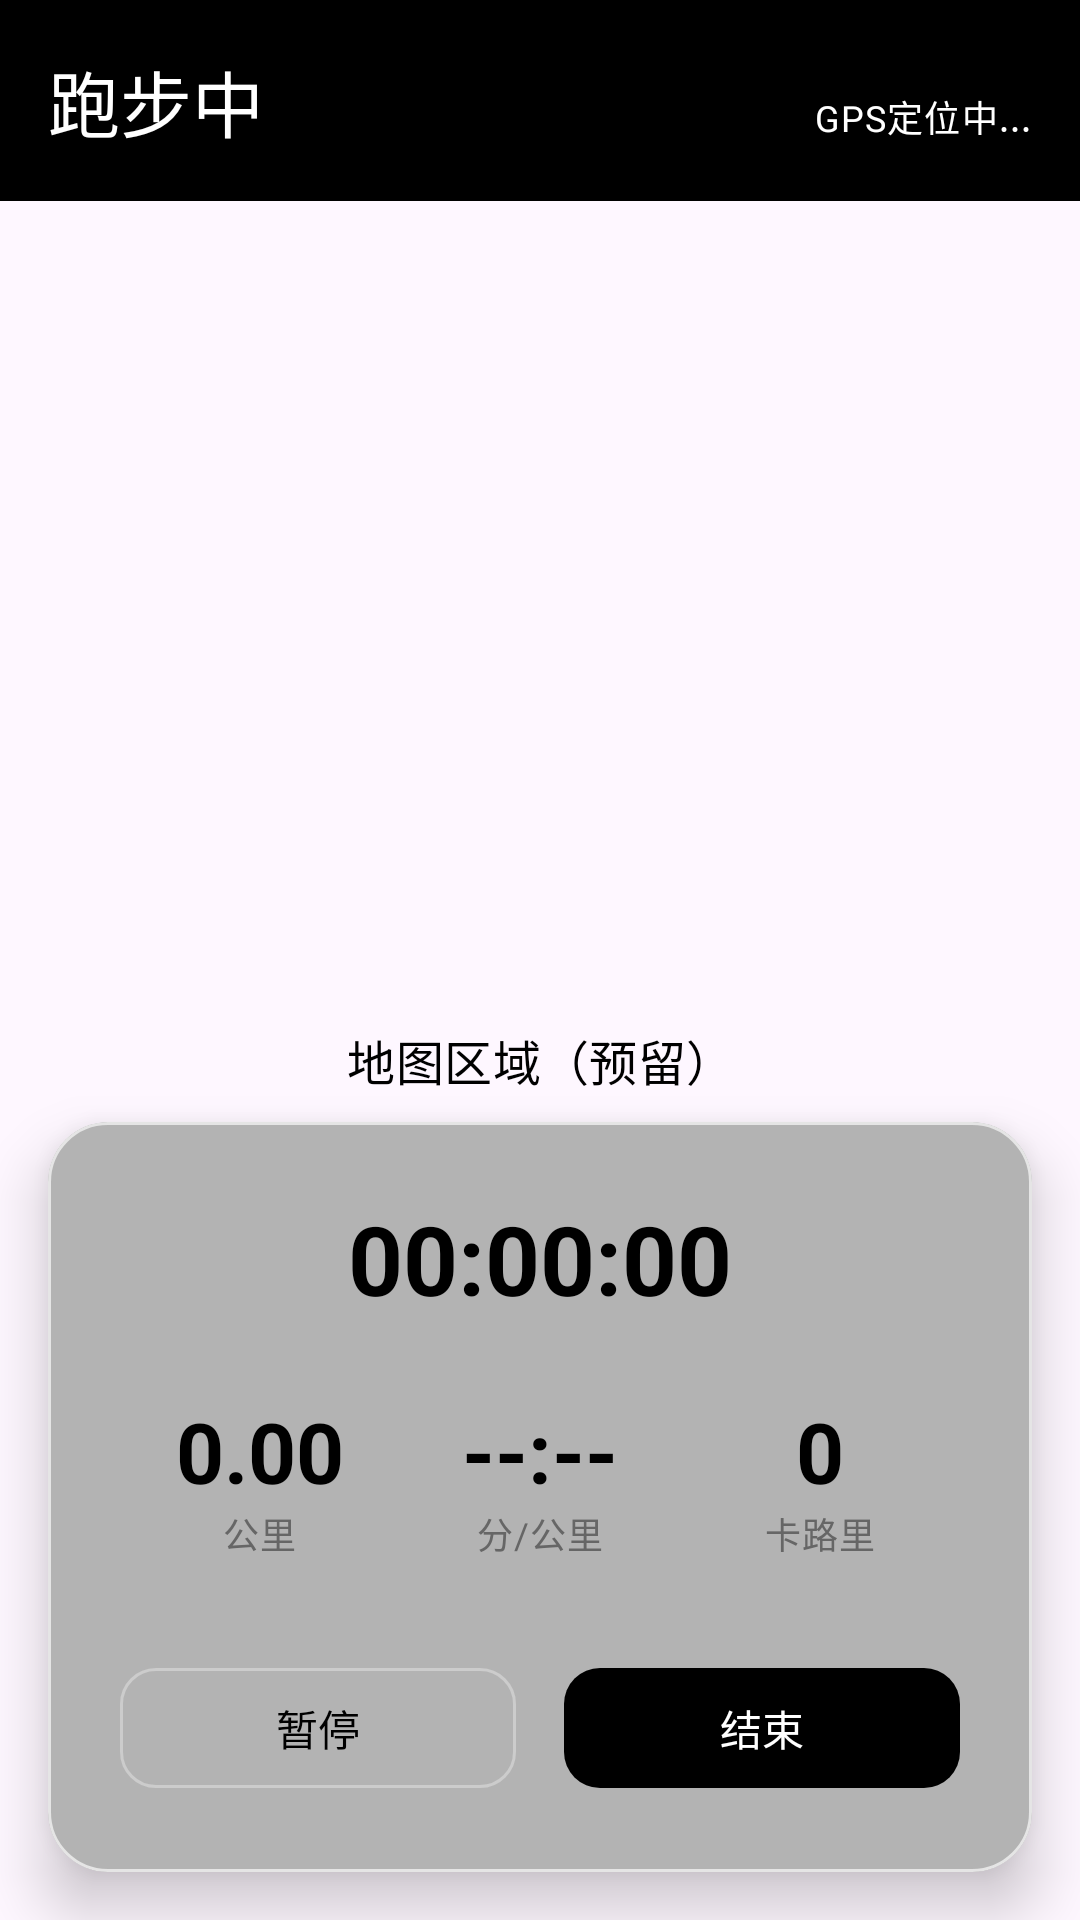

Here is an Android app screen rendered from its layout file. Give the layout XML and the strings, colors and styles it references.
<!-- AndroidManifest.xml: application theme Theme.MyRun -->
<!-- res/layout/activity_run.xml -->
<?xml version="1.0" encoding="utf-8"?>
<androidx.constraintlayout.widget.ConstraintLayout xmlns:android="http://schemas.android.com/apk/res/android"
    xmlns:app="http://schemas.android.com/apk/res-auto"
    xmlns:tools="http://schemas.android.com/tools"
    android:id="@+id/root_container"
    android:layout_width="match_parent"
    android:layout_height="match_parent"
    android:background="@color/background_light_green"
    tools:context=".RunActivity">

    
    <LinearLayout
        android:id="@+id/top_status_bar"
        android:layout_width="0dp"
        android:layout_height="wrap_content"
        android:orientation="horizontal"
        android:background="@color/primary"
        android:padding="16dp"
        app:layout_constraintEnd_toEndOf="parent"
        app:layout_constraintStart_toStartOf="parent"
        app:layout_constraintTop_toTopOf="parent">

        <TextView
            android:layout_width="0dp"
            android:layout_height="wrap_content"
            android:layout_weight="1"
            android:text="跑步中"
            android:textAppearance="@style/TextAppearance.Material3.HeadlineSmall"
            android:textColor="@color/on_primary" />

        <TextView
            android:id="@+id/tv_gps_status"
            android:layout_width="wrap_content"
            android:layout_height="wrap_content"
            android:text="GPS定位中..."
            android:textAppearance="@style/TextAppearance.Material3.BodySmall"
            android:textColor="@color/on_primary"
            android:drawableStart="@drawable/ic_location_on"
            android:drawablePadding="4dp" />

    </LinearLayout>

    
    <FrameLayout
        android:id="@+id/map_container"
        android:layout_width="0dp"
        android:layout_height="0dp"
        android:background="@color/background_light_green"
        app:layout_constraintBottom_toBottomOf="parent"
        app:layout_constraintEnd_toEndOf="parent"
        app:layout_constraintStart_toStartOf="parent"
        app:layout_constraintTop_toBottomOf="@+id/top_status_bar">

        
        <TextView
            android:layout_width="match_parent"
            android:layout_height="match_parent"
            android:background="@color/background_light_green"
            android:gravity="center"
            android:text="地图区域（预留）"
            android:textAppearance="@style/TextAppearance.Material3.TitleMedium"
            android:textColor="@color/on_surface" />

        

    </FrameLayout>

    
    <com.google.android.material.card.MaterialCardView
        android:id="@+id/running_data_card"
        android:layout_width="0dp"
        android:layout_height="wrap_content"
        android:layout_marginStart="16dp"
        android:layout_marginEnd="16dp"
        android:layout_marginBottom="16dp"
        app:cardCornerRadius="20dp"
        app:cardElevation="12dp"
        app:cardBackgroundColor="@color/tertiary_light"
        app:layout_constraintBottom_toBottomOf="parent"
        app:layout_constraintEnd_toEndOf="parent"
        app:layout_constraintStart_toStartOf="parent">

        <LinearLayout
            android:layout_width="match_parent"
            android:layout_height="wrap_content"
            android:orientation="vertical"
            android:padding="24dp">

            
            <LinearLayout
                android:layout_width="match_parent"
                android:layout_height="wrap_content"
                android:orientation="horizontal"
                android:gravity="center"
                android:layout_marginBottom="16dp">

                <TextView
                    android:id="@+id/tv_timer"
                    android:layout_width="wrap_content"
                    android:layout_height="wrap_content"
                    android:text="00:00:00"
                    android:textAppearance="@style/TextAppearance.Material3.HeadlineLarge"
                    android:textColor="@color/primary"
                    android:textStyle="bold" />

            </LinearLayout>

            
            <LinearLayout
                android:layout_width="match_parent"
                android:layout_height="wrap_content"
                android:orientation="horizontal"
                android:weightSum="3">

                
                <LinearLayout
                    android:layout_width="0dp"
                    android:layout_height="wrap_content"
                    android:layout_weight="1"
                    android:gravity="center"
                    android:orientation="vertical"
                    android:padding="8dp">

                    <TextView
                        android:id="@+id/tv_distance"
                        android:layout_width="wrap_content"
                        android:layout_height="wrap_content"
                        android:text="0.00"
                        android:textAppearance="@style/TextAppearance.Material3.HeadlineMedium"
                        android:textColor="@color/on_surface"
                        android:textStyle="bold" />

                    <TextView
                        android:layout_width="wrap_content"
                        android:layout_height="wrap_content"
                        android:text="公里"
                        android:textAppearance="@style/TextAppearance.Material3.BodySmall"
                        android:textColor="@color/on_surface_variant" />

                </LinearLayout>

                
                <LinearLayout
                    android:layout_width="0dp"
                    android:layout_height="wrap_content"
                    android:layout_weight="1"
                    android:gravity="center"
                    android:orientation="vertical"
                    android:padding="8dp">

                    <TextView
                        android:id="@+id/tv_pace"
                        android:layout_width="wrap_content"
                        android:layout_height="wrap_content"
                        android:text="--:--"
                        android:textAppearance="@style/TextAppearance.Material3.HeadlineMedium"
                        android:textColor="@color/on_surface"
                    android:textStyle="bold" />

                    <TextView
                        android:layout_width="wrap_content"
                        android:layout_height="wrap_content"
                        android:text="分/公里"
                        android:textAppearance="@style/TextAppearance.Material3.BodySmall"
                        android:textColor="@color/on_surface_variant" />

                </LinearLayout>

                
                <LinearLayout
                    android:layout_width="0dp"
                    android:layout_height="wrap_content"
                    android:layout_weight="1"
                    android:gravity="center"
                    android:orientation="vertical"
                    android:padding="8dp">

                    <TextView
                        android:id="@+id/tv_calories"
                        android:layout_width="wrap_content"
                        android:layout_height="wrap_content"
                        android:text="0"
                        android:textAppearance="@style/TextAppearance.Material3.HeadlineMedium"
                        android:textColor="@color/on_surface"
                        android:textStyle="bold" />

                    <TextView
                        android:layout_width="wrap_content"
                        android:layout_height="wrap_content"
                        android:text="卡路里"
                        android:textAppearance="@style/TextAppearance.Material3.BodySmall"
                        android:textColor="@color/on_surface_variant" />

                </LinearLayout>

            </LinearLayout>

            
            <LinearLayout
                android:layout_width="match_parent"
                android:layout_height="wrap_content"
                android:orientation="horizontal"
                android:layout_marginTop="24dp"
                android:gravity="center">

                <com.google.android.material.button.MaterialButton
                    android:id="@+id/btn_pause"
                    android:layout_width="0dp"
                    android:layout_height="wrap_content"
                    android:layout_weight="1"
                    android:layout_marginEnd="8dp"
                    android:text="暂停"
                    android:icon="@drawable/ic_pause"
                    style="@style/Widget.Material3.Button.OutlinedButton"
                    app:cornerRadius="12dp" />

                <com.google.android.material.button.MaterialButton
                    android:id="@+id/btn_stop"
                    android:layout_width="0dp"
                    android:layout_height="wrap_content"
                    android:layout_weight="1"
                    android:layout_marginStart="8dp"
                    android:text="结束"
                    android:icon="@drawable/ic_stop"
                    style="@style/Widget.Material3.Button"
                    app:cornerRadius="12dp" />

            </LinearLayout>

        </LinearLayout>

    </com.google.android.material.card.MaterialCardView>

</androidx.constraintlayout.widget.ConstraintLayout>
<!-- resources referenced by this layout -->
<resources>
  <color name="on_primary">#FFFFFF</color>
  <color name="on_surface">#000000</color>
  <color name="on_surface_variant">#666666</color>
  <color name="primary">#000000</color>
  <color name="tertiary_light">#B3B3B3</color>
  <!-- drawable ic_pause (drawable) -->
  <?xml version="1.0" encoding="utf-8"?>
  <vector xmlns:android="http://schemas.android.com/apk/res/android"
      android:width="24dp"
      android:height="24dp"
      android:viewportWidth="24"
      android:viewportHeight="24"
      android:tint="?attr/colorOnPrimary">
    <path
        android:fillColor="@android:color/white"
        android:pathData="M6,19h4L10,5L6,5v14zM14,5v14h4L18,5h-4z"/>
  </vector>
  <!-- drawable ic_stop (drawable) -->
  <?xml version="1.0" encoding="utf-8"?>
  <vector xmlns:android="http://schemas.android.com/apk/res/android"
      android:width="24dp"
      android:height="24dp"
      android:viewportWidth="24"
      android:viewportHeight="24"
      android:tint="?attr/colorOnPrimary">
    <path
        android:fillColor="@android:color/white"
        android:pathData="M6,6h12v12L6,18z"/>
  </vector>
  <style name="Theme.MyRun" parent="Base.Theme.MyRun" />
  <color name="md_primary">@color/primary</color>
  <color name="md_on_primary">@color/on_primary</color>
  <color name="md_primary_container">@color/primary_light</color>
  <color name="md_on_primary_container">@color/on_primary</color>
  <color name="md_secondary">@color/secondary</color>
  <color name="md_on_secondary">@color/on_secondary</color>
  <color name="md_on_secondary_container">@color/on_secondary</color>
  <color name="md_tertiary">@color/tertiary</color>
  <color name="md_on_tertiary">@color/on_tertiary</color>
  <color name="md_tertiary_container">@color/tertiary_light</color>
  <color name="md_on_tertiary_container">@color/on_tertiary</color>
  <color name="md_surface">@color/surface</color>
  <color name="md_on_surface">@color/on_surface</color>
  <color name="md_surface_variant">@color/surface_variant</color>
  <color name="md_on_surface_variant">@color/on_surface</color>
  <color name="md_error">@color/error</color>
  <color name="md_on_error">@color/on_error</color>
  <color name="md_error_container">@color/error_container</color>
  <color name="md_on_error_container">@color/on_error</color>
  <color name="md_outline">@color/outline</color>
  <color name="md_outline_variant">@color/outline_variant</color>
  <color name="primary_light">#333333</color>
  <color name="secondary">#666666</color>
  <color name="on_secondary">#FFFFFF</color>
  <color name="tertiary">#999999</color>
  <color name="on_tertiary">#000000</color>
  <color name="surface">#FFFFFF</color>
  <color name="surface_variant">#F5F5F5</color>
  <color name="error">#333333</color>
  <color name="on_error">#FFFFFF</color>
  <color name="error_container">#F5F5F5</color>
  <color name="outline">#CCCCCC</color>
  <color name="outline_variant">#E5E5E5</color>
</resources>
